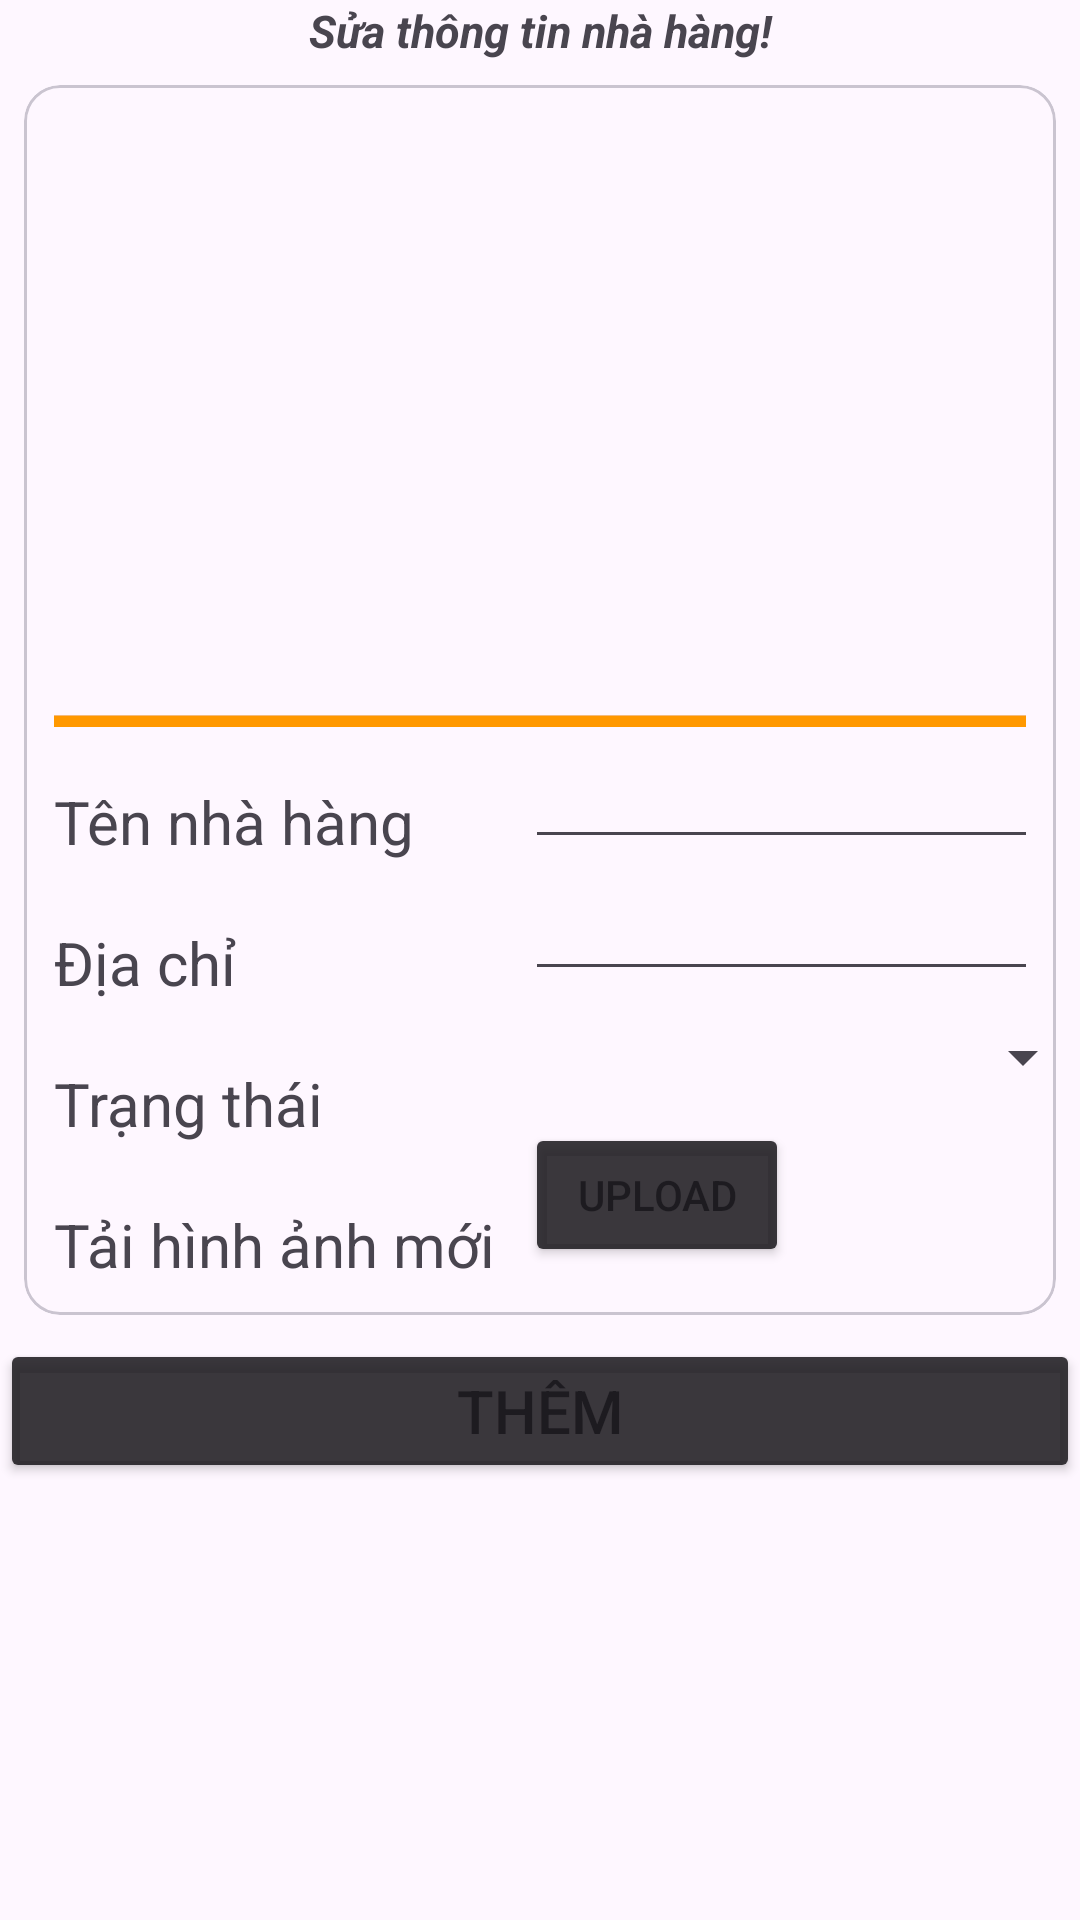

The Android layout XML behind this screen, and the referenced resources:
<!-- AndroidManifest.xml: application theme Theme.Booking_res -->
<!-- res/layout/fragment_update_profile.xml -->
<?xml version="1.0" encoding="utf-8"?>
<FrameLayout xmlns:android="http://schemas.android.com/apk/res/android"
    xmlns:tools="http://schemas.android.com/tools"
    android:layout_width="match_parent"
    android:layout_height="match_parent"
    xmlns:app="http://schemas.android.com/apk/res-auto"
    tools:context=".view.fragment.res_admin.ProfileRestaurantFragment">
    <LinearLayout
        android:layout_width="match_parent"
        android:layout_height="wrap_content"
        android:orientation="vertical">
        <TextView
            android:layout_width="match_parent"
            android:layout_height="wrap_content"
            android:text="Sửa thông tin nhà hàng!"
            android:textAlignment="center"
            android:textStyle="bold|italic"
            android:textSize="15dp"
            />
        <com.google.android.material.card.MaterialCardView
            android:id="@+id/card"
            android:layout_width="match_parent"
            android:layout_height="wrap_content"
            android:layout_margin="8dp">

            <LinearLayout
                android:id="@+id/restaurant_add_card"
                android:layout_height="wrap_content"
                android:layout_width="match_parent"
                android:orientation="vertical"
                android:padding="10dp"
                >

                <ImageView
                    android:id="@+id/imageView"
                    android:layout_width="200dp"
                    android:layout_height="200dp"
                    android:scaleType="centerCrop"
                    app:srcCompat="@drawable/ic_icon_origin"
                    android:layout_gravity="center"
                    />

                <com.google.android.material.progressindicator.LinearProgressIndicator
                    android:layout_width="match_parent"
                    android:layout_height="20dp"
                    android:id="@+id/progress"
                    android:background="@color/yellow"
                    app:showAnimationBehavior="inward"
                    app:hideAnimationBehavior="outward"
                    />

                <LinearLayout
                    android:layout_width="wrap_content"
                    android:layout_height="wrap_content"
                    android:orientation="horizontal">

                    <LinearLayout
                        android:layout_width="wrap_content"
                        android:layout_height="wrap_content"
                        android:orientation="vertical">

                        <TextView
                            android:layout_width="wrap_content"
                            android:layout_height="wrap_content"
                            android:layout_marginTop="18dp"
                            android:text="Tên nhà hàng"
                            android:textSize="20dp" />
                        <TextView
                            android:layout_width="wrap_content"
                            android:layout_height="wrap_content"
                            android:text="Địa chỉ"
                            android:textSize="20dp"
                            android:layout_marginTop="20dp"
                            />
                        <TextView
                            android:layout_width="wrap_content"
                            android:layout_height="wrap_content"
                            android:text="Trạng thái"
                            android:textSize="20dp"
                            android:layout_marginTop="20dp"
                            />
                        <TextView
                            android:id="@+id/uploadImageRestaurant"
                            android:layout_width="wrap_content"
                            android:layout_height="wrap_content"
                            android:text="Tải hình ảnh mới"
                            android:textSize="20dp"
                            android:layout_marginTop="20dp"
                            />

                    </LinearLayout>

                    <LinearLayout
                        android:layout_width="wrap_content"
                        android:layout_height="wrap_content"
                        android:orientation="vertical">
                        <EditText
                            android:id="@+id/editName"
                            android:layout_width="200dp"
                            android:layout_height="wrap_content"
                            android:textSize="20dp"
                            android:layout_marginLeft="10dp"
                            android:text=""
                            />
                        <EditText
                            android:id="@+id/editAddress"
                            android:layout_width="200dp"
                            android:layout_height="wrap_content"
                            android:textSize="20dp"
                            android:layout_marginLeft="10dp"
                            android:text=""
                            />
                        <Spinner
                            android:id="@+id/spinner"
                            android:layout_width="200dp"
                            android:layout_height="wrap_content"
                            android:paddingTop="10dp"
                            android:layout_marginTop="10dp"
                            android:paddingBottom="10dp"
                            />
                        <Button
                            android:id="@+id/uploadButtonImage"
                            android:layout_width="wrap_content"
                            android:layout_height="wrap_content"
                            android:layout_marginTop="10dp"
                            android:layout_marginLeft="10dp"
                            android:text="Upload"
                            android:backgroundTint="@color/material_on_background_emphasis_high_type"
                            />

                    </LinearLayout>
                </LinearLayout>
            </LinearLayout>
        </com.google.android.material.card.MaterialCardView>
        <Button
            android:id="@+id/btnAddRestaurant"
            android:layout_width="match_parent"
            android:layout_height="wrap_content"
            android:text="Thêm"
            android:textSize="20dp"
            android:backgroundTint="@color/material_on_background_emphasis_high_type"
            />
    </LinearLayout>
</FrameLayout>
<!-- resources referenced by this layout -->
<resources>
  <color name="yellow">#FF9800</color>
  <style name="Theme.Booking_res" parent="Base.Theme.Booking_res" />
  <style name="Base.Theme.Booking_res" parent="Theme.Material3.DayNight.NoActionBar">
          
          
      </style>
</resources>
